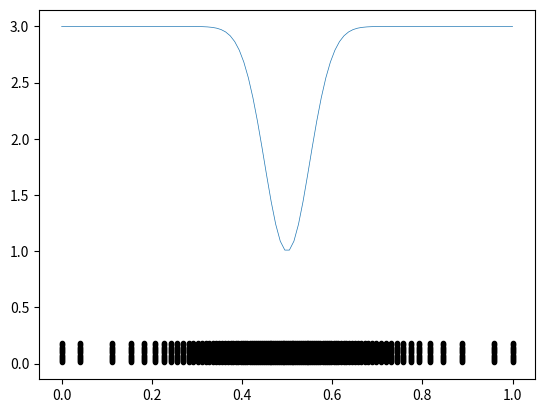

Recreate this plot in Python.
import math
import numpy as np
import matplotlib.pyplot as plt

N_X = 100
N_Y = 20
W = 1.0
dx = 1.0/(N_X-1.0)


def f(x: float):
    # return 0.5 - 0.8 * x if x < W / 2 else 0.8 * x - 0.3
    # return 0.5 + 0.25*math.sin(2*math.pi*x)
    # return 0.5
    return 3.0 - 2.0 * math.exp(-(x - 0.5) ** 2 / 0.005)


# def calculate_x_mesh(F):
#     dF_dx = np.empty(N_X)
#     for i in range(1, N_X - 1):
#         dF_dx[i] = 0.5 * abs(F[i + 1] - F[i - 1]) / dx
#     dF_dx[0] = 0.5 * abs(4.0 * F[1] - 3.0 * F[0] - F[2]) / dx
#     dF_dx[N_X - 1] = 0.5 * abs(3.0 * F[N_X - 1] - 4.0 * F[N_X - 2] + F[N_X - 3]) / dx
#
#     P = np.zeros(N_X)
#     for i in range(1, N_X):
#         P[i] = P[i - 1] + 0.5 * dx * (dF_dx[i - 1] + dF_dx[i])
#
#     eq_grid = np.empty(N_X)
#     eq_grid[:] = [P[N_X - 1] * i * dx for i in range(0, N_X)][:]
#
#     return np.interp(eq_grid, P, [i * dx for i in range(0, N_X)])
#
#
F = np.empty(N_X)
F[:] = [f(dx*i) for i in range(0, N_X)][:]

# result = calculate_x_mesh(F)

result = np.empty(N_X)

b = 10

for i in range(0, N_X):
    t = i * dx

    if i == 0:
        result[i] = 0.0
    elif i == N_X - 1:
        result[i] = 1.0
    else:
        result[i] = 0.5 - math.log(1.0/t - 1.0)/b

print(len(result))

y = [dx*i for i in range(0, N_Y)]

plt.plot([dx*i for i in range(0, N_X)], F, lw=0.5)

temp = []
for j in range(1, N_Y-1):
    temp = [y[j] for i in range(0, N_X)]
    plt.plot(result, temp, 'o', color='k', markersize=3,)

plt.show()
